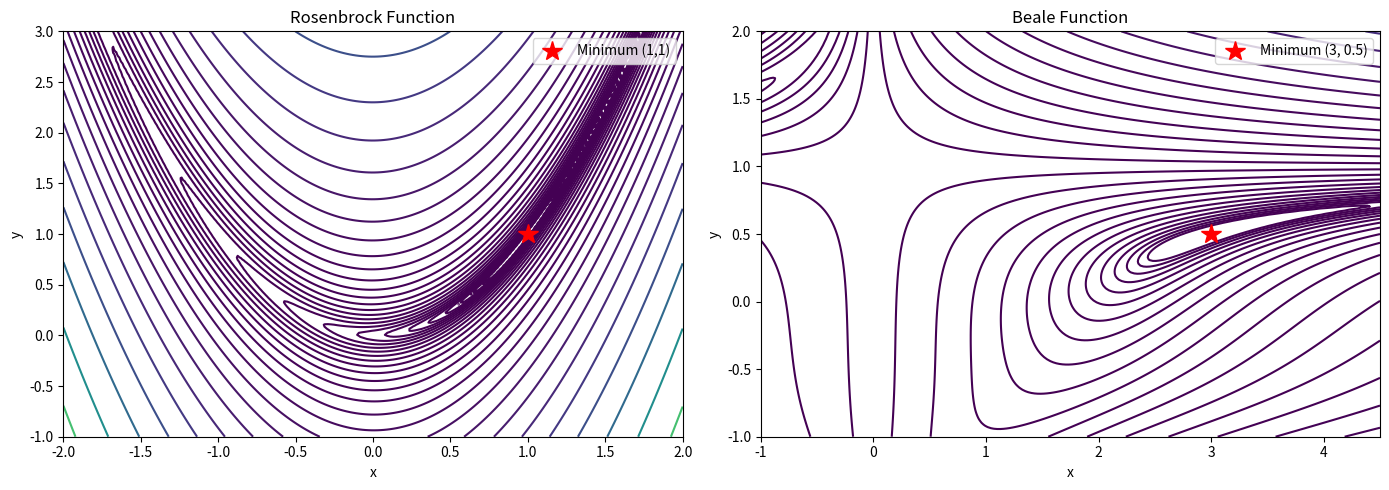
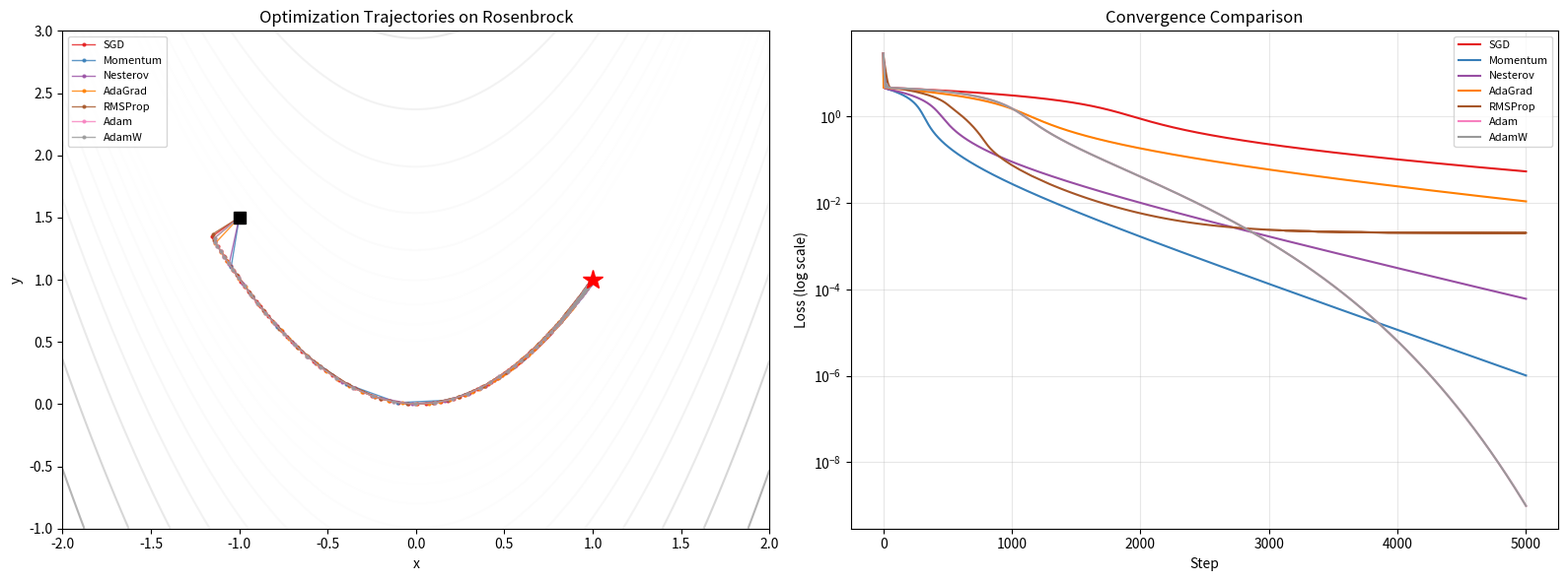
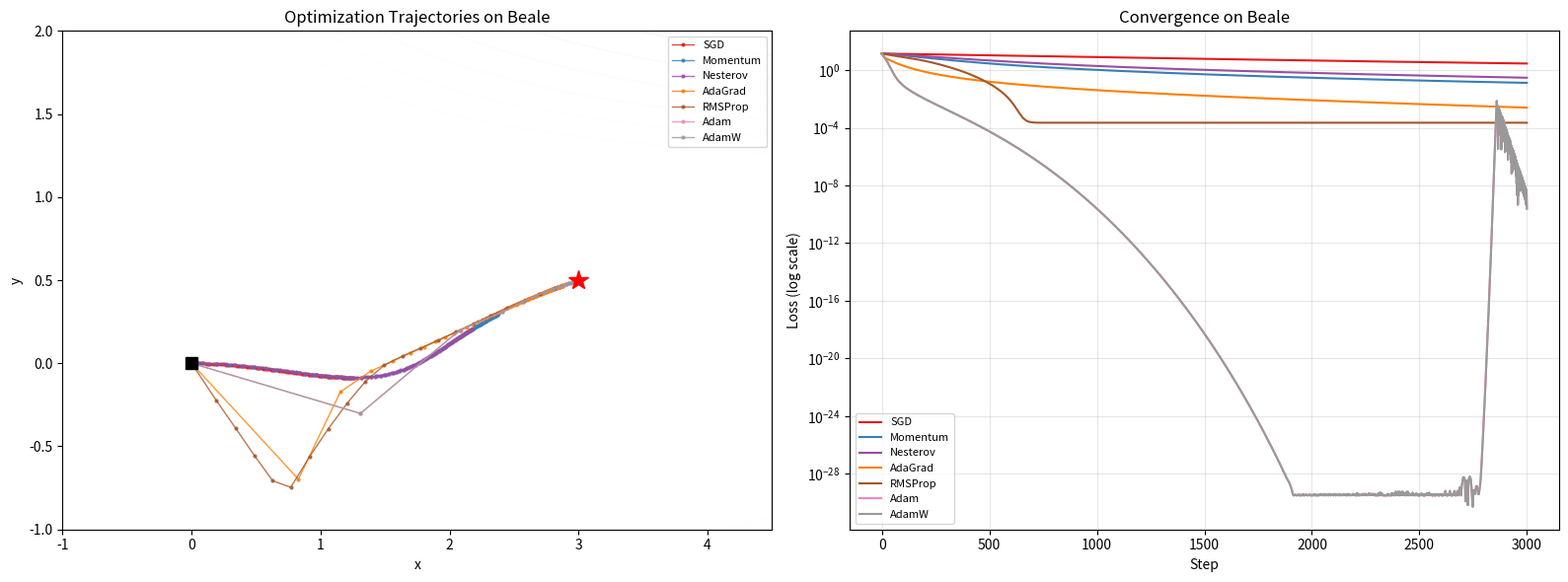
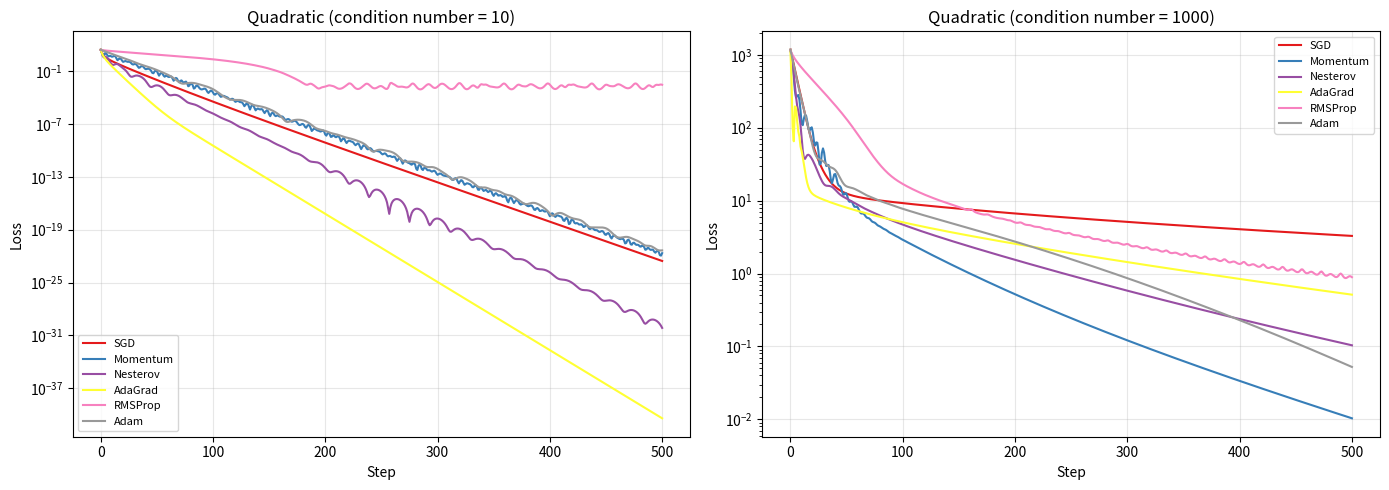
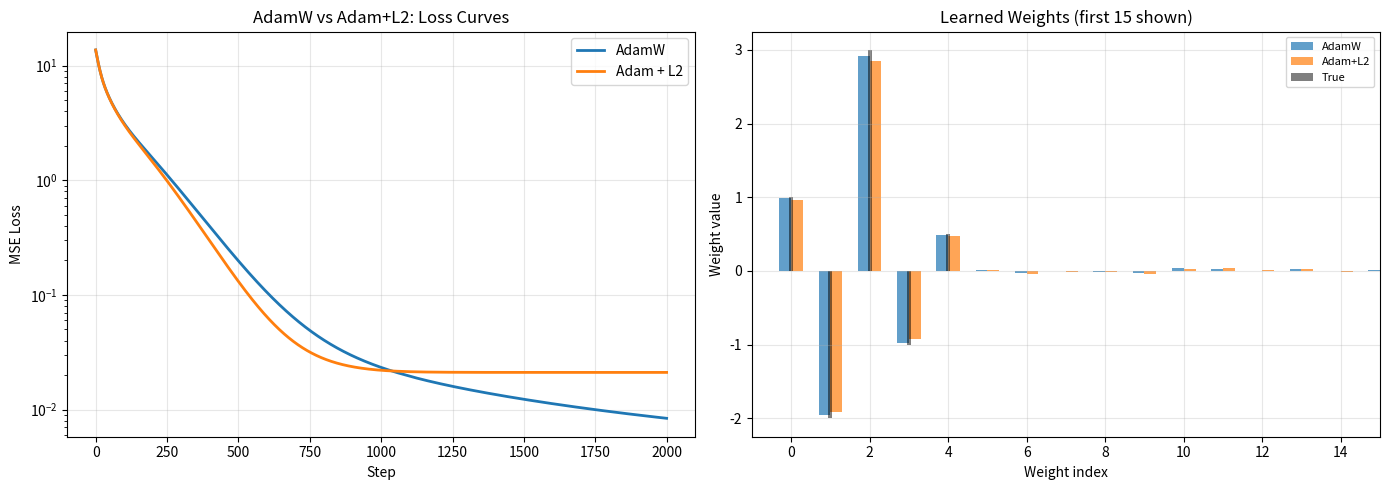
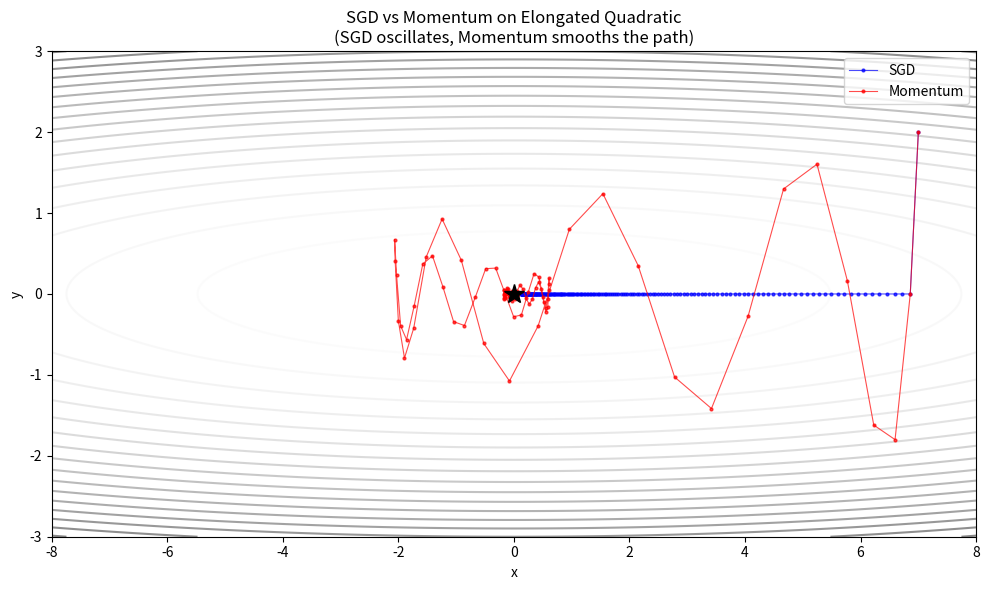

Python code for these plots, in order:
import numpy as np
import matplotlib.pyplot as plt
from matplotlib import cm
from mpl_toolkits.mplot3d import Axes3D

%matplotlib inline
plt.rcParams['figure.figsize'] = (10, 6)
plt.rcParams['figure.dpi'] = 100

def rosenbrock(xy):
    """Rosenbrock function. Minimum at (1, 1) with value 0."""
    x, y = xy[0], xy[1]
    return (1 - x)**2 + 100 * (y - x**2)**2

def rosenbrock_grad(xy):
    x, y = xy[0], xy[1]
    dx = -2 * (1 - x) + 200 * (y - x**2) * (-2 * x)
    dy = 200 * (y - x**2)
    return np.array([dx, dy])

def beale(xy):
    """Beale function. Minimum at (3, 0.5) with value 0."""
    x, y = xy[0], xy[1]
    return ((1.5 - x + x*y)**2 + 
            (2.25 - x + x*y**2)**2 + 
            (2.625 - x + x*y**3)**2)

def beale_grad(xy):
    x, y = xy[0], xy[1]
    t1 = 1.5 - x + x*y
    t2 = 2.25 - x + x*y**2
    t3 = 2.625 - x + x*y**3
    dx = 2*t1*(y - 1) + 2*t2*(y**2 - 1) + 2*t3*(y**3 - 1)
    dy = 2*t1*x + 2*t2*(2*x*y) + 2*t3*(3*x*y**2)
    return np.array([dx, dy])

# Visualize both surfaces
fig, axes = plt.subplots(1, 2, figsize=(14, 5))

# Rosenbrock
x = np.linspace(-2, 2, 200)
y = np.linspace(-1, 3, 200)
X, Y = np.meshgrid(x, y)
Z = (1 - X)**2 + 100 * (Y - X**2)**2
axes[0].contour(X, Y, Z, levels=np.logspace(-1, 3.5, 30), cmap='viridis')
axes[0].plot(1, 1, 'r*', markersize=15, label='Minimum (1,1)')
axes[0].set_title('Rosenbrock Function')
axes[0].set_xlabel('x')
axes[0].set_ylabel('y')
axes[0].legend()

# Beale
x = np.linspace(-1, 4.5, 200)
y = np.linspace(-1, 2, 200)
X, Y = np.meshgrid(x, y)
Z = ((1.5 - X + X*Y)**2 + (2.25 - X + X*Y**2)**2 + (2.625 - X + X*Y**3)**2)
axes[1].contour(X, Y, Z, levels=np.logspace(-1, 4, 30), cmap='viridis')
axes[1].plot(3, 0.5, 'r*', markersize=15, label='Minimum (3, 0.5)')
axes[1].set_title('Beale Function')
axes[1].set_xlabel('x')
axes[1].set_ylabel('y')
axes[1].legend()

plt.tight_layout()
plt.show()

class SGD:
    """Vanilla stochastic gradient descent.
    
    Update: theta <- theta - lr * grad
    
    Simple but slow on ill-conditioned problems. Oscillates in 
    high-curvature directions.
    """
    def __init__(self, params, lr=0.01):
        self.params = params
        self.lr = lr
    
    def step(self, grads):
        self.params -= self.lr * grads


class SGDMomentum:
    """SGD with momentum.
    
    v_t = beta * v_{t-1} + grad_t
    theta <- theta - lr * v_t
    
    Momentum smooths gradients over time, damping oscillations and
    accelerating in consistent gradient directions.
    Typical beta: 0.9
    """
    def __init__(self, params, lr=0.01, beta=0.9):
        self.params = params
        self.lr = lr
        self.beta = beta
        self.v = np.zeros_like(params)
    
    def step(self, grads):
        self.v = self.beta * self.v + grads
        self.params -= self.lr * self.v


class NesterovMomentum:
    """Nesterov Accelerated Gradient (NAG).
    
    Look ahead: compute gradient at the anticipated next position.
    v_t = beta * v_{t-1} + grad(theta - lr * beta * v_{t-1})
    theta <- theta - lr * v_t
    
    In practice (equivalent reformulation for implementation):
    v_t = beta * v_{t-1} + grad_t
    theta <- theta - lr * (beta * v_t + grad_t)
    
    Nesterov momentum "looks ahead" and corrects, leading to faster
    convergence than classical momentum.
    """
    def __init__(self, params, lr=0.01, beta=0.9):
        self.params = params
        self.lr = lr
        self.beta = beta
        self.v = np.zeros_like(params)
    
    def step(self, grads):
        self.v = self.beta * self.v + grads
        self.params -= self.lr * (self.beta * self.v + grads)


class AdaGrad:
    """Adaptive Gradient.
    
    G_t = G_{t-1} + grad_t^2  (element-wise)
    theta <- theta - lr * grad_t / (sqrt(G_t) + eps)
    
    Adapts learning rate per-parameter. Parameters with large historical
    gradients get smaller effective LR. Good for sparse features.
    
    Problem: G_t only grows, so LR monotonically decreases -> premature stopping.
    """
    def __init__(self, params, lr=0.01, eps=1e-8):
        self.params = params
        self.lr = lr
        self.eps = eps
        self.G = np.zeros_like(params)
    
    def step(self, grads):
        self.G += grads ** 2
        self.params -= self.lr * grads / (np.sqrt(self.G) + self.eps)


class RMSProp:
    """Root Mean Square Propagation (Hinton, unpublished).
    
    v_t = beta * v_{t-1} + (1 - beta) * grad_t^2
    theta <- theta - lr * grad_t / (sqrt(v_t) + eps)
    
    Fixes AdaGrad's monotonically decreasing LR by using exponential
    moving average of squared gradients instead of sum.
    Typical beta: 0.99
    """
    def __init__(self, params, lr=0.001, beta=0.99, eps=1e-8):
        self.params = params
        self.lr = lr
        self.beta = beta
        self.eps = eps
        self.v = np.zeros_like(params)
    
    def step(self, grads):
        self.v = self.beta * self.v + (1 - self.beta) * grads ** 2
        self.params -= self.lr * grads / (np.sqrt(self.v) + self.eps)


class Adam:
    """Adaptive Moment Estimation (Kingma & Ba, 2015).
    
    m_t = beta1 * m_{t-1} + (1 - beta1) * g_t        (first moment / mean)
    v_t = beta2 * v_{t-1} + (1 - beta2) * g_t^2      (second moment / variance)
    m_hat = m_t / (1 - beta1^t)                        (bias correction)
    v_hat = v_t / (1 - beta2^t)                        (bias correction)
    theta <- theta - lr * m_hat / (sqrt(v_hat) + eps)
    
    Combines momentum (first moment) with adaptive LR (second moment).
    Bias correction is critical for early steps when m,v are near zero.
    Typical: beta1=0.9, beta2=0.999, lr=1e-3
    """
    def __init__(self, params, lr=0.001, beta1=0.9, beta2=0.999, eps=1e-8):
        self.params = params
        self.lr = lr
        self.beta1 = beta1
        self.beta2 = beta2
        self.eps = eps
        self.m = np.zeros_like(params)
        self.v = np.zeros_like(params)
        self.t = 0
    
    def step(self, grads):
        self.t += 1
        self.m = self.beta1 * self.m + (1 - self.beta1) * grads
        self.v = self.beta2 * self.v + (1 - self.beta2) * grads ** 2
        m_hat = self.m / (1 - self.beta1 ** self.t)
        v_hat = self.v / (1 - self.beta2 ** self.t)
        self.params -= self.lr * m_hat / (np.sqrt(v_hat) + self.eps)


class AdamW:
    """Adam with decoupled weight decay (Loshchilov & Hutter, 2019).
    
    The key insight: L2 regularization != weight decay when using Adam.
    
    Standard Adam + L2: grad += lambda * theta, then Adam update
      -> The regularization gradient gets scaled by the adaptive LR,
         which means large-gradient params get LESS regularization.
    
    AdamW: Do the Adam update normally, then separately:
      theta <- theta - lr * wd * theta
      -> Weight decay is applied uniformly, not scaled by Adam's moments.
    
    This is what's actually used in practice for training transformers.
    """
    def __init__(self, params, lr=0.001, beta1=0.9, beta2=0.999, eps=1e-8, weight_decay=0.01):
        self.params = params
        self.lr = lr
        self.beta1 = beta1
        self.beta2 = beta2
        self.eps = eps
        self.wd = weight_decay
        self.m = np.zeros_like(params)
        self.v = np.zeros_like(params)
        self.t = 0
    
    def step(self, grads):
        self.t += 1
        self.m = self.beta1 * self.m + (1 - self.beta1) * grads
        self.v = self.beta2 * self.v + (1 - self.beta2) * grads ** 2
        m_hat = self.m / (1 - self.beta1 ** self.t)
        v_hat = self.v / (1 - self.beta2 ** self.t)
        # Adam step
        self.params -= self.lr * m_hat / (np.sqrt(v_hat) + self.eps)
        # Decoupled weight decay
        self.params -= self.lr * self.wd * self.params

def run_optimizer(OptimizerClass, func, grad_func, start, n_steps, **kwargs):
    """Run an optimizer and return the trajectory and loss history."""
    params = np.array(start, dtype=np.float64)
    opt = OptimizerClass(params, **kwargs)
    trajectory = [params.copy()]
    losses = [func(params)]
    
    for _ in range(n_steps):
        g = grad_func(params)
        # Clip gradients to prevent divergence on steep surfaces
        g = np.clip(g, -100, 100)
        opt.step(g)
        trajectory.append(params.copy())
        losses.append(func(params))
    
    return np.array(trajectory), np.array(losses)

# Run all optimizers on Rosenbrock
start = [-1.0, 1.5]
n_steps = 5000

optimizers_config = {
    'SGD':       (SGD,             {'lr': 0.0005}),
    'Momentum':  (SGDMomentum,     {'lr': 0.0003, 'beta': 0.9}),
    'Nesterov':  (NesterovMomentum,{'lr': 0.0002, 'beta': 0.9}),
    'AdaGrad':   (AdaGrad,         {'lr': 0.1}),
    'RMSProp':   (RMSProp,         {'lr': 0.003, 'beta': 0.9}),
    'Adam':      (Adam,            {'lr': 0.01}),
    'AdamW':     (AdamW,           {'lr': 0.01, 'weight_decay': 0.0}),  # no WD for fair comparison
}

results = {}
for name, (OptClass, kwargs) in optimizers_config.items():
    traj, losses = run_optimizer(OptClass, rosenbrock, rosenbrock_grad, start, n_steps, **kwargs)
    results[name] = (traj, losses)
    print(f"{name:12s} | Final loss: {losses[-1]:12.6f} | Final pos: ({traj[-1,0]:.4f}, {traj[-1,1]:.4f})")

# Plot trajectories on Rosenbrock contour
fig, axes = plt.subplots(1, 2, figsize=(16, 6))

# Contour plot with trajectories
ax = axes[0]
x = np.linspace(-2, 2, 300)
y = np.linspace(-1, 3, 300)
X, Y = np.meshgrid(x, y)
Z = (1 - X)**2 + 100 * (Y - X**2)**2
ax.contour(X, Y, Z, levels=np.logspace(-1, 3.5, 25), cmap='Greys', alpha=0.5)

colors = plt.cm.Set1(np.linspace(0, 1, len(results)))
for (name, (traj, _)), color in zip(results.items(), colors):
    # Plot every 50th point to avoid clutter
    ax.plot(traj[::50, 0], traj[::50, 1], '-o', color=color, label=name, 
            markersize=2, linewidth=1, alpha=0.8)

ax.plot(1, 1, 'r*', markersize=15, zorder=10)
ax.plot(start[0], start[1], 'ks', markersize=8, zorder=10)
ax.set_title('Optimization Trajectories on Rosenbrock')
ax.set_xlabel('x')
ax.set_ylabel('y')
ax.legend(fontsize=8, loc='upper left')
ax.set_xlim(-2, 2)
ax.set_ylim(-1, 3)

# Loss curves
ax = axes[1]
for (name, (_, losses)), color in zip(results.items(), colors):
    ax.semilogy(losses, color=color, label=name, linewidth=1.5)
ax.set_title('Convergence Comparison')
ax.set_xlabel('Step')
ax.set_ylabel('Loss (log scale)')
ax.legend(fontsize=8)
ax.grid(True, alpha=0.3)

plt.tight_layout()
plt.show()

start_beale = [0.0, 0.0]
n_steps_beale = 3000

beale_config = {
    'SGD':       (SGD,             {'lr': 0.00005}),
    'Momentum':  (SGDMomentum,     {'lr': 0.00003, 'beta': 0.9}),
    'Nesterov':  (NesterovMomentum,{'lr': 0.00002, 'beta': 0.9}),
    'AdaGrad':   (AdaGrad,         {'lr': 0.1}),
    'RMSProp':   (RMSProp,         {'lr': 0.005, 'beta': 0.9}),
    'Adam':      (Adam,            {'lr': 0.05}),
    'AdamW':     (AdamW,           {'lr': 0.05, 'weight_decay': 0.0}),
}

results_beale = {}
for name, (OptClass, kwargs) in beale_config.items():
    traj, losses = run_optimizer(OptClass, beale, beale_grad, start_beale, n_steps_beale, **kwargs)
    results_beale[name] = (traj, losses)
    print(f"{name:12s} | Final loss: {losses[-1]:12.6f} | Final pos: ({traj[-1,0]:.4f}, {traj[-1,1]:.4f})")

fig, axes = plt.subplots(1, 2, figsize=(16, 6))

ax = axes[0]
x = np.linspace(-1, 4.5, 300)
y = np.linspace(-1, 2, 300)
X, Y = np.meshgrid(x, y)
Z = ((1.5 - X + X*Y)**2 + (2.25 - X + X*Y**2)**2 + (2.625 - X + X*Y**3)**2)
ax.contour(X, Y, Z, levels=np.logspace(-1, 4, 25), cmap='Greys', alpha=0.5)

colors = plt.cm.Set1(np.linspace(0, 1, len(results_beale)))
for (name, (traj, _)), color in zip(results_beale.items(), colors):
    ax.plot(traj[::30, 0], traj[::30, 1], '-o', color=color, label=name,
            markersize=2, linewidth=1, alpha=0.8)

ax.plot(3, 0.5, 'r*', markersize=15, zorder=10)
ax.plot(start_beale[0], start_beale[1], 'ks', markersize=8, zorder=10)
ax.set_title('Optimization Trajectories on Beale')
ax.set_xlabel('x')
ax.set_ylabel('y')
ax.legend(fontsize=8)

ax = axes[1]
for (name, (_, losses)), color in zip(results_beale.items(), colors):
    ax.semilogy(losses, color=color, label=name, linewidth=1.5)
ax.set_title('Convergence on Beale')
ax.set_xlabel('Step')
ax.set_ylabel('Loss (log scale)')
ax.legend(fontsize=8)
ax.grid(True, alpha=0.3)

plt.tight_layout()
plt.show()

def make_quadratic(condition_number, dim=20):
    """Create a quadratic f(x) = 0.5 * x^T A x with given condition number."""
    np.random.seed(42)
    # Create a random positive-definite matrix with specified condition number
    Q, _ = np.linalg.qr(np.random.randn(dim, dim))
    eigenvalues = np.logspace(0, np.log10(condition_number), dim)
    A = Q @ np.diag(eigenvalues) @ Q.T
    
    def loss(x):
        return 0.5 * x @ A @ x
    
    def grad(x):
        return A @ x
    
    return loss, grad, A


# Well-conditioned vs ill-conditioned
fig, axes = plt.subplots(1, 2, figsize=(14, 5))

for ax_idx, cond in enumerate([10, 1000]):
    loss_fn, grad_fn, A = make_quadratic(cond, dim=20)
    x0 = np.random.randn(20)
    n_steps = 500
    
    configs = {
        'SGD':      (SGD,             {'lr': 0.5 / cond}),
        'Momentum': (SGDMomentum,     {'lr': 0.5 / cond, 'beta': 0.9}),
        'Nesterov': (NesterovMomentum,{'lr': 0.3 / cond, 'beta': 0.9}),
        'AdaGrad':  (AdaGrad,         {'lr': 0.5}),
        'RMSProp':  (RMSProp,         {'lr': 0.01, 'beta': 0.9}),
        'Adam':     (Adam,            {'lr': 0.05}),
    }
    
    ax = axes[ax_idx]
    colors = plt.cm.Set1(np.linspace(0, 1, len(configs)))
    for (name, (OptClass, kwargs)), color in zip(configs.items(), colors):
        params = x0.copy()
        opt = OptClass(params, **kwargs)
        loss_history = [loss_fn(params)]
        for _ in range(n_steps):
            g = grad_fn(params)
            g = np.clip(g, -100, 100)
            opt.step(g)
            loss_history.append(loss_fn(params))
        ax.semilogy(loss_history, color=color, label=name, linewidth=1.5)
    
    ax.set_title(f'Quadratic (condition number = {cond})')
    ax.set_xlabel('Step')
    ax.set_ylabel('Loss')
    ax.legend(fontsize=8)
    ax.grid(True, alpha=0.3)

plt.tight_layout()
plt.show()

class AdamL2:
    """Adam with L2 regularization (the wrong way to do weight decay in Adam).
    
    L2 adds lambda*theta to the gradient BEFORE the Adam update,
    so it gets scaled by the adaptive learning rate.
    """
    def __init__(self, params, lr=0.001, beta1=0.9, beta2=0.999, eps=1e-8, l2_lambda=0.01):
        self.params = params
        self.lr = lr
        self.beta1 = beta1
        self.beta2 = beta2
        self.eps = eps
        self.l2_lambda = l2_lambda
        self.m = np.zeros_like(params)
        self.v = np.zeros_like(params)
        self.t = 0
    
    def step(self, grads):
        self.t += 1
        # L2: add regularization to gradient (coupled)
        grads = grads + self.l2_lambda * self.params
        self.m = self.beta1 * self.m + (1 - self.beta1) * grads
        self.v = self.beta2 * self.v + (1 - self.beta2) * grads ** 2
        m_hat = self.m / (1 - self.beta1 ** self.t)
        v_hat = self.v / (1 - self.beta2 ** self.t)
        self.params -= self.lr * m_hat / (np.sqrt(v_hat) + self.eps)


# Compare on a problem where regularization matters
np.random.seed(42)
dim = 50
X = np.random.randn(100, dim)
true_w = np.zeros(dim)
true_w[:5] = np.array([1, -2, 3, -1, 0.5])  # sparse: only 5 non-zero
y = X @ true_w + 0.1 * np.random.randn(100)

def mse_loss(w):
    return np.mean((X @ w - y) ** 2)

def mse_grad(w):
    return 2 * X.T @ (X @ w - y) / len(y)

# Train with AdamW vs Adam+L2
n_steps = 2000
wd = 0.05

w_adamw = np.random.randn(dim) * 0.1
opt_adamw = AdamW(w_adamw, lr=0.01, weight_decay=wd)
losses_adamw = []

w_adaml2 = w_adamw.copy()  # same init
opt_adaml2 = AdamL2(w_adaml2, lr=0.01, l2_lambda=wd)
losses_adaml2 = []

for _ in range(n_steps):
    g = mse_grad(w_adamw)
    opt_adamw.step(g)
    losses_adamw.append(mse_loss(w_adamw))
    
    g = mse_grad(w_adaml2)
    opt_adaml2.step(g)
    losses_adaml2.append(mse_loss(w_adaml2))

fig, axes = plt.subplots(1, 2, figsize=(14, 5))

axes[0].semilogy(losses_adamw, label='AdamW', linewidth=2)
axes[0].semilogy(losses_adaml2, label='Adam + L2', linewidth=2)
axes[0].set_xlabel('Step')
axes[0].set_ylabel('MSE Loss')
axes[0].set_title('AdamW vs Adam+L2: Loss Curves')
axes[0].legend()
axes[0].grid(True, alpha=0.3)

# Compare learned weights
axes[1].bar(np.arange(dim) - 0.15, w_adamw, 0.3, label='AdamW', alpha=0.7)
axes[1].bar(np.arange(dim) + 0.15, w_adaml2, 0.3, label='Adam+L2', alpha=0.7)
axes[1].bar(np.arange(dim), true_w, 0.1, label='True', color='black', alpha=0.5)
axes[1].set_xlabel('Weight index')
axes[1].set_ylabel('Weight value')
axes[1].set_title('Learned Weights (first 15 shown)')
axes[1].set_xlim(-1, 15)
axes[1].legend(fontsize=8)
axes[1].grid(True, alpha=0.3)

plt.tight_layout()
plt.show()

print(f"AdamW  weight norm: {np.linalg.norm(w_adamw):.4f}")
print(f"AdamL2 weight norm: {np.linalg.norm(w_adaml2):.4f}")
print(f"True   weight norm: {np.linalg.norm(true_w):.4f}")

# Elongated quadratic: f(x,y) = 0.5*(x^2 + 50*y^2)
def elongated(xy):
    return 0.5 * (xy[0]**2 + 50 * xy[1]**2)

def elongated_grad(xy):
    return np.array([xy[0], 50 * xy[1]])

start = [7.0, 2.0]
n = 200

traj_sgd, _ = run_optimizer(SGD, elongated, elongated_grad, start, n, lr=0.02)
traj_mom, _ = run_optimizer(SGDMomentum, elongated, elongated_grad, start, n, lr=0.02, beta=0.9)

fig, ax = plt.subplots(figsize=(10, 6))
x = np.linspace(-8, 8, 200)
y = np.linspace(-3, 3, 200)
X, Y = np.meshgrid(x, y)
Z = 0.5 * (X**2 + 50 * Y**2)
ax.contour(X, Y, Z, levels=20, cmap='Greys', alpha=0.5)

ax.plot(traj_sgd[:, 0], traj_sgd[:, 1], 'b-o', markersize=2, linewidth=0.8, label='SGD', alpha=0.7)
ax.plot(traj_mom[:, 0], traj_mom[:, 1], 'r-o', markersize=2, linewidth=0.8, label='Momentum', alpha=0.7)
ax.plot(0, 0, 'k*', markersize=15)
ax.set_title('SGD vs Momentum on Elongated Quadratic\n(SGD oscillates, Momentum smooths the path)')
ax.set_xlabel('x')
ax.set_ylabel('y')
ax.legend()
plt.tight_layout()
plt.show()
